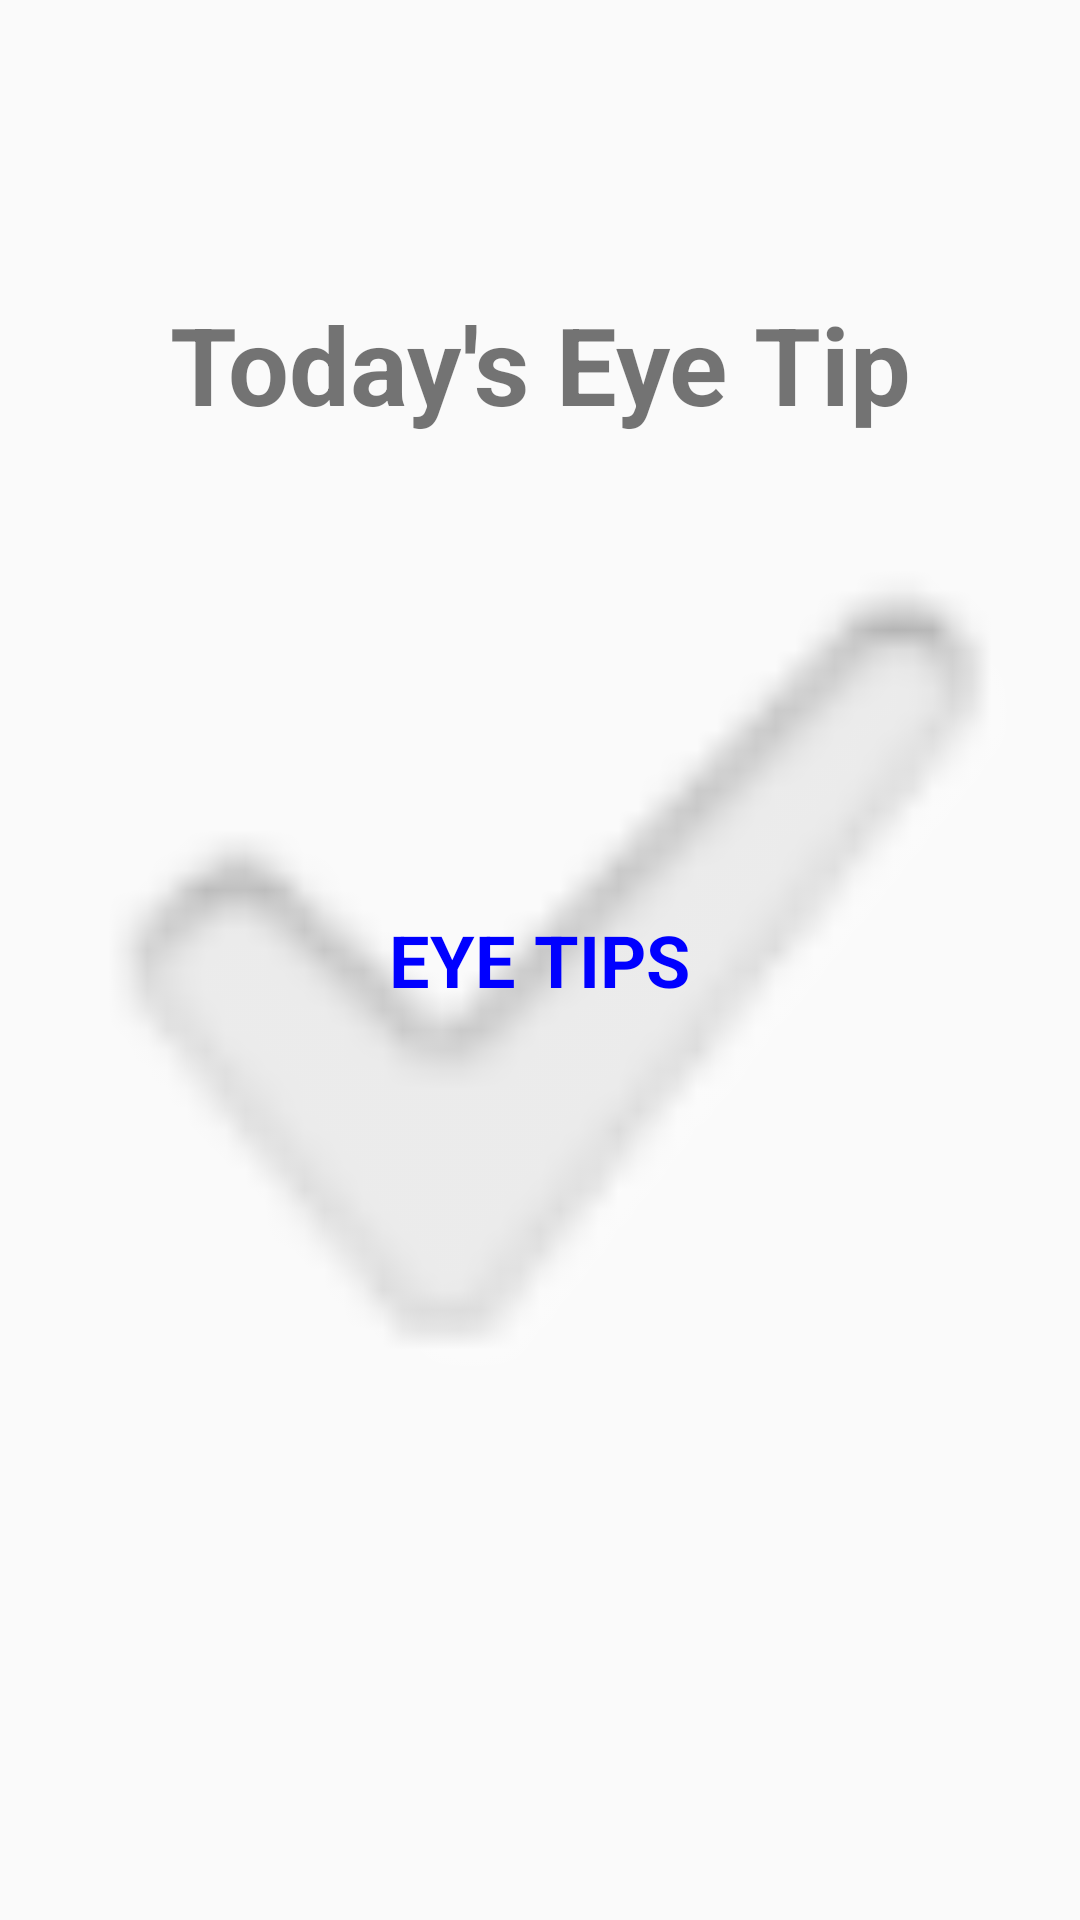

Produce the Android XML layout that renders to this screen, including the resource entries it uses.
<!-- AndroidManifest.xml: application theme AppTheme -->
<!-- res/layout/fragment_eye__tips_.xml -->
<FrameLayout xmlns:android="http://schemas.android.com/apk/res/android"
    xmlns:tools="http://schemas.android.com/tools"
    android:layout_width="match_parent"
    android:layout_height="match_parent"
    tools:context="app.start.lonewolf.chatapp.Eye_Tips_Frag">

    

    <RelativeLayout
        android:layout_width="match_parent"
        android:layout_height="match_parent"
        android:background="?android:attr/textCheckMarkInverse">

        <TextView
            android:id="@+id/txtTipsTip"
            android:layout_width="wrap_content"
            android:layout_height="wrap_content"
            android:layout_centerHorizontal="true"
            android:layout_centerVertical="true"
            android:padding="20dp"
            android:text="EYE TIPS"
            android:textColor="@color/colorPrimary"
            android:textSize="24sp"
            android:textStyle="bold" />

        <TextView
            android:id="@+id/textView5"
            android:layout_width="wrap_content"
            android:layout_height="wrap_content"
            android:layout_alignParentTop="true"
            android:layout_centerHorizontal="true"
            android:layout_marginTop="97dp"
            android:text="Today's Eye Tip"
            android:textAlignment="center"
            android:textSize="36sp"
            android:textStyle="normal|bold" />
    </RelativeLayout>
</FrameLayout>
<!-- resources referenced by this layout -->
<resources>
  <color name="colorPrimary">#0000ff</color>
  <style name="AppTheme" parent="Theme.AppCompat.Light.NoActionBar">
          
          <item name="colorPrimary">@color/colorPrimary</item>
          <item name="colorPrimaryDark">@color/colorPrimaryDark</item>
          <item name="colorAccent">@color/colorAccent</item>
      </style>
  <color name="colorPrimaryDark">#0b20ab</color>
  <color name="colorAccent">#ea0d0d</color>
</resources>
